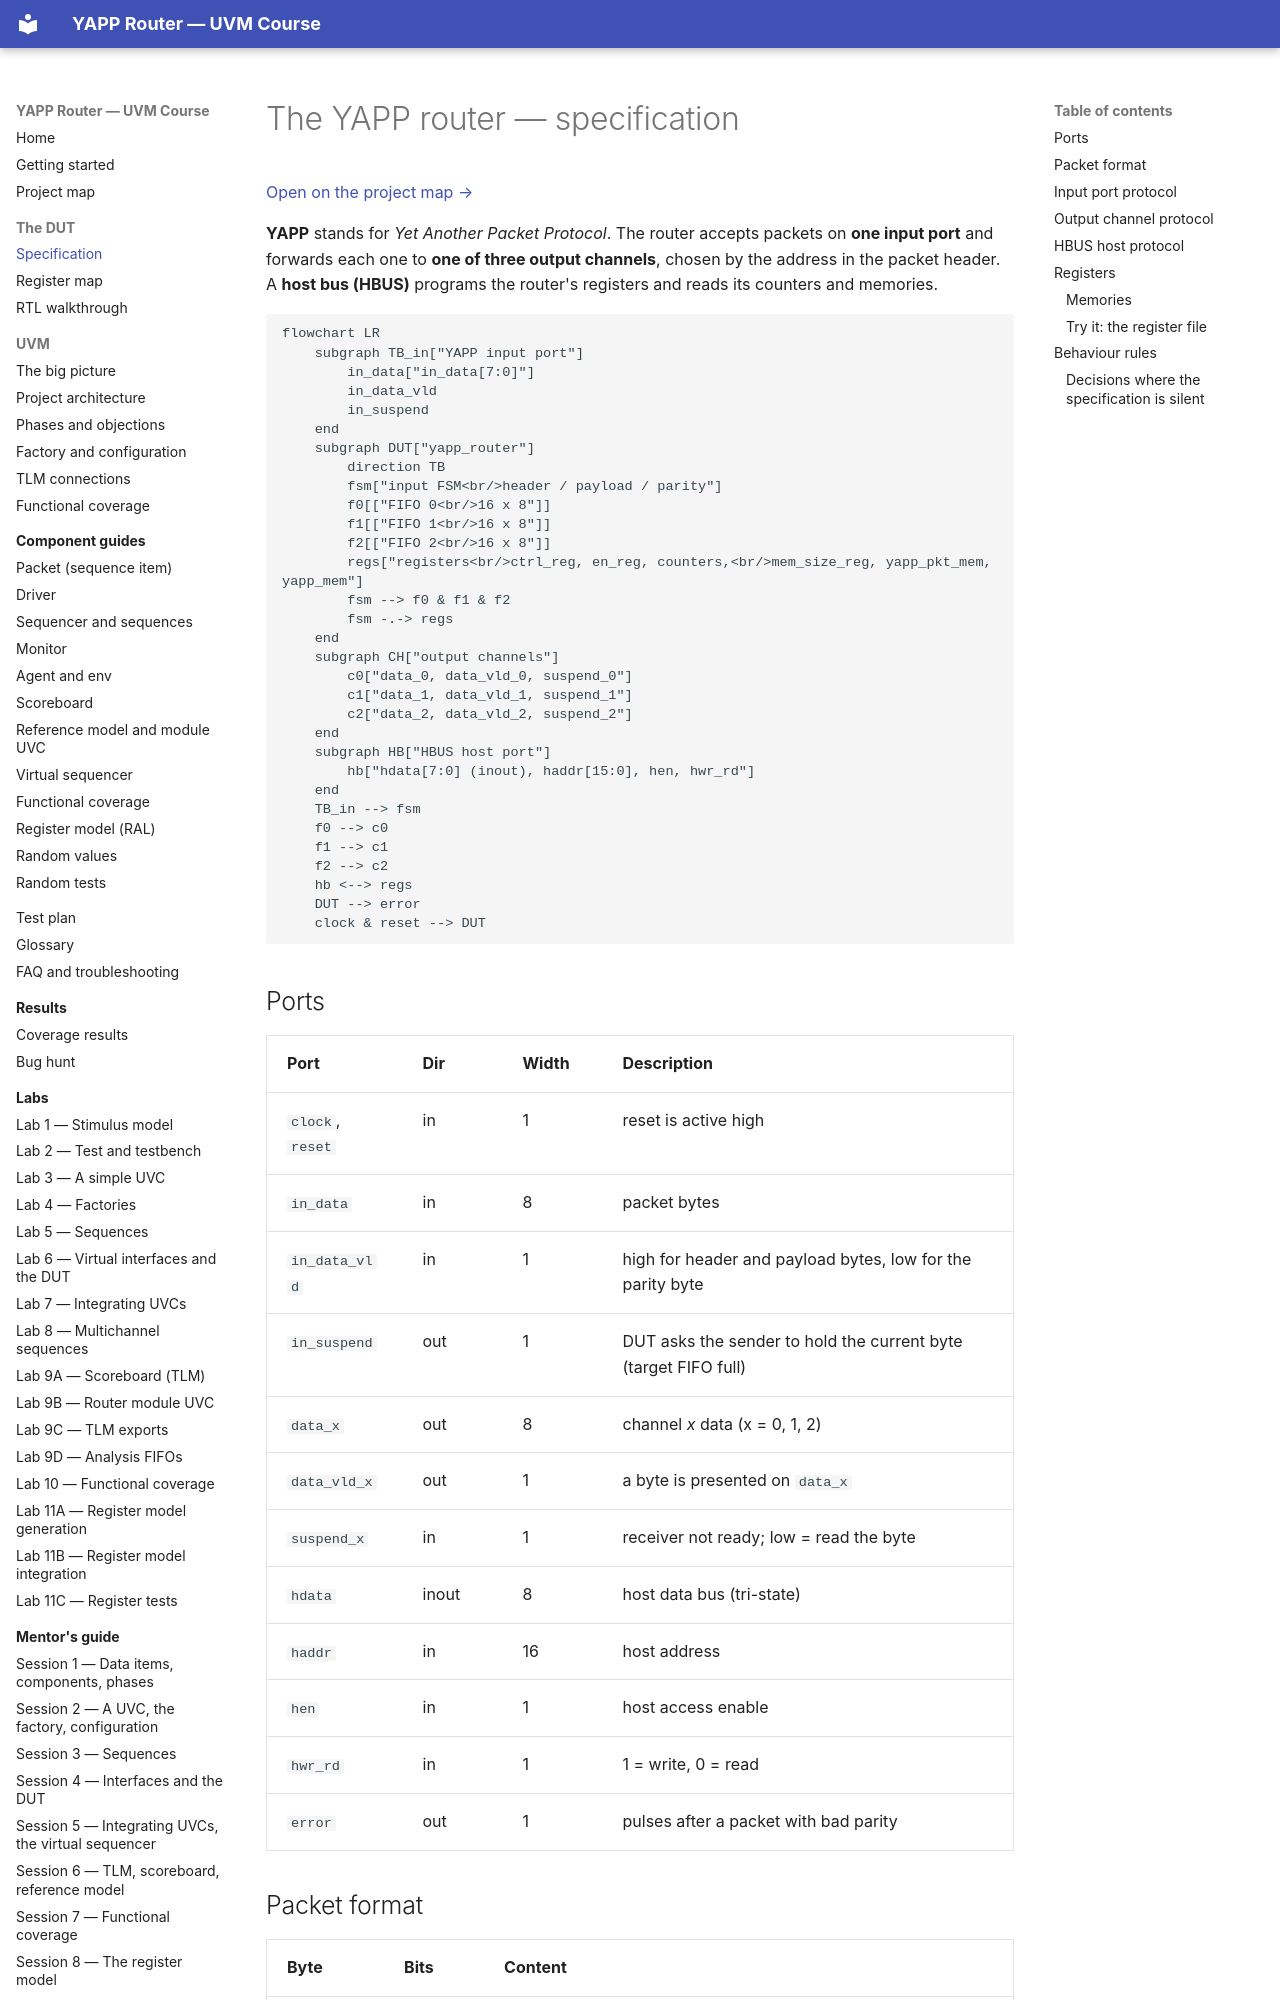

repository: tamirgabgab/Qcom-Mentoring · page: dut/spec/index.html · generator: mkdocs

# The YAPP router — specification

[Open on the project map →](../project-map.md#view=hierarchy&node=hw_top.dut){ .pm-link }


**YAPP** stands for *Yet Another Packet Protocol*. The router accepts packets on
**one input port** and forwards each one to **one of three output channels**,
chosen by the address in the packet header. A **host bus (HBUS)** programs the
router's registers and reads its counters and memories.

```mermaid
flowchart LR
    subgraph TB_in["YAPP input port"]
        in_data["in_data[7:0]"]
        in_data_vld
        in_suspend
    end
    subgraph DUT["yapp_router"]
        direction TB
        fsm["input FSM<br/>header / payload / parity"]
        f0[["FIFO 0<br/>16 x 8"]]
        f1[["FIFO 1<br/>16 x 8"]]
        f2[["FIFO 2<br/>16 x 8"]]
        regs["registers<br/>ctrl_reg, en_reg, counters,<br/>mem_size_reg, yapp_pkt_mem, yapp_mem"]
        fsm --> f0 & f1 & f2
        fsm -.-> regs
    end
    subgraph CH["output channels"]
        c0["data_0, data_vld_0, suspend_0"]
        c1["data_1, data_vld_1, suspend_1"]
        c2["data_2, data_vld_2, suspend_2"]
    end
    subgraph HB["HBUS host port"]
        hb["hdata[7:0] (inout), haddr[15:0], hen, hwr_rd"]
    end
    TB_in --> fsm
    f0 --> c0
    f1 --> c1
    f2 --> c2
    hb <--> regs
    DUT --> error
    clock & reset --> DUT
```

## Ports

| Port | Dir | Width | Description |
|---|---|---|---|
| `clock`, `reset` | in | 1 | reset is active high |
| `in_data` | in | 8 | packet bytes |
| `in_data_vld` | in | 1 | high for header and payload bytes, low for the parity byte |
| `in_suspend` | out | 1 | DUT asks the sender to hold the current byte (target FIFO full) |
| `data_x` | out | 8 | channel *x* data (x = 0, 1, 2) |
| `data_vld_x` | out | 1 | a byte is presented on `data_x` |
| `suspend_x` | in | 1 | receiver not ready; low = read the byte |
| `hdata` | inout | 8 | host data bus (tri-state) |
| `haddr` | in | 16 | host address |
| `hen` | in | 1 | host access enable |
| `hwr_rd` | in | 1 | 1 = write, 0 = read |
| `error` | out | 1 | pulses after a packet with bad parity |
